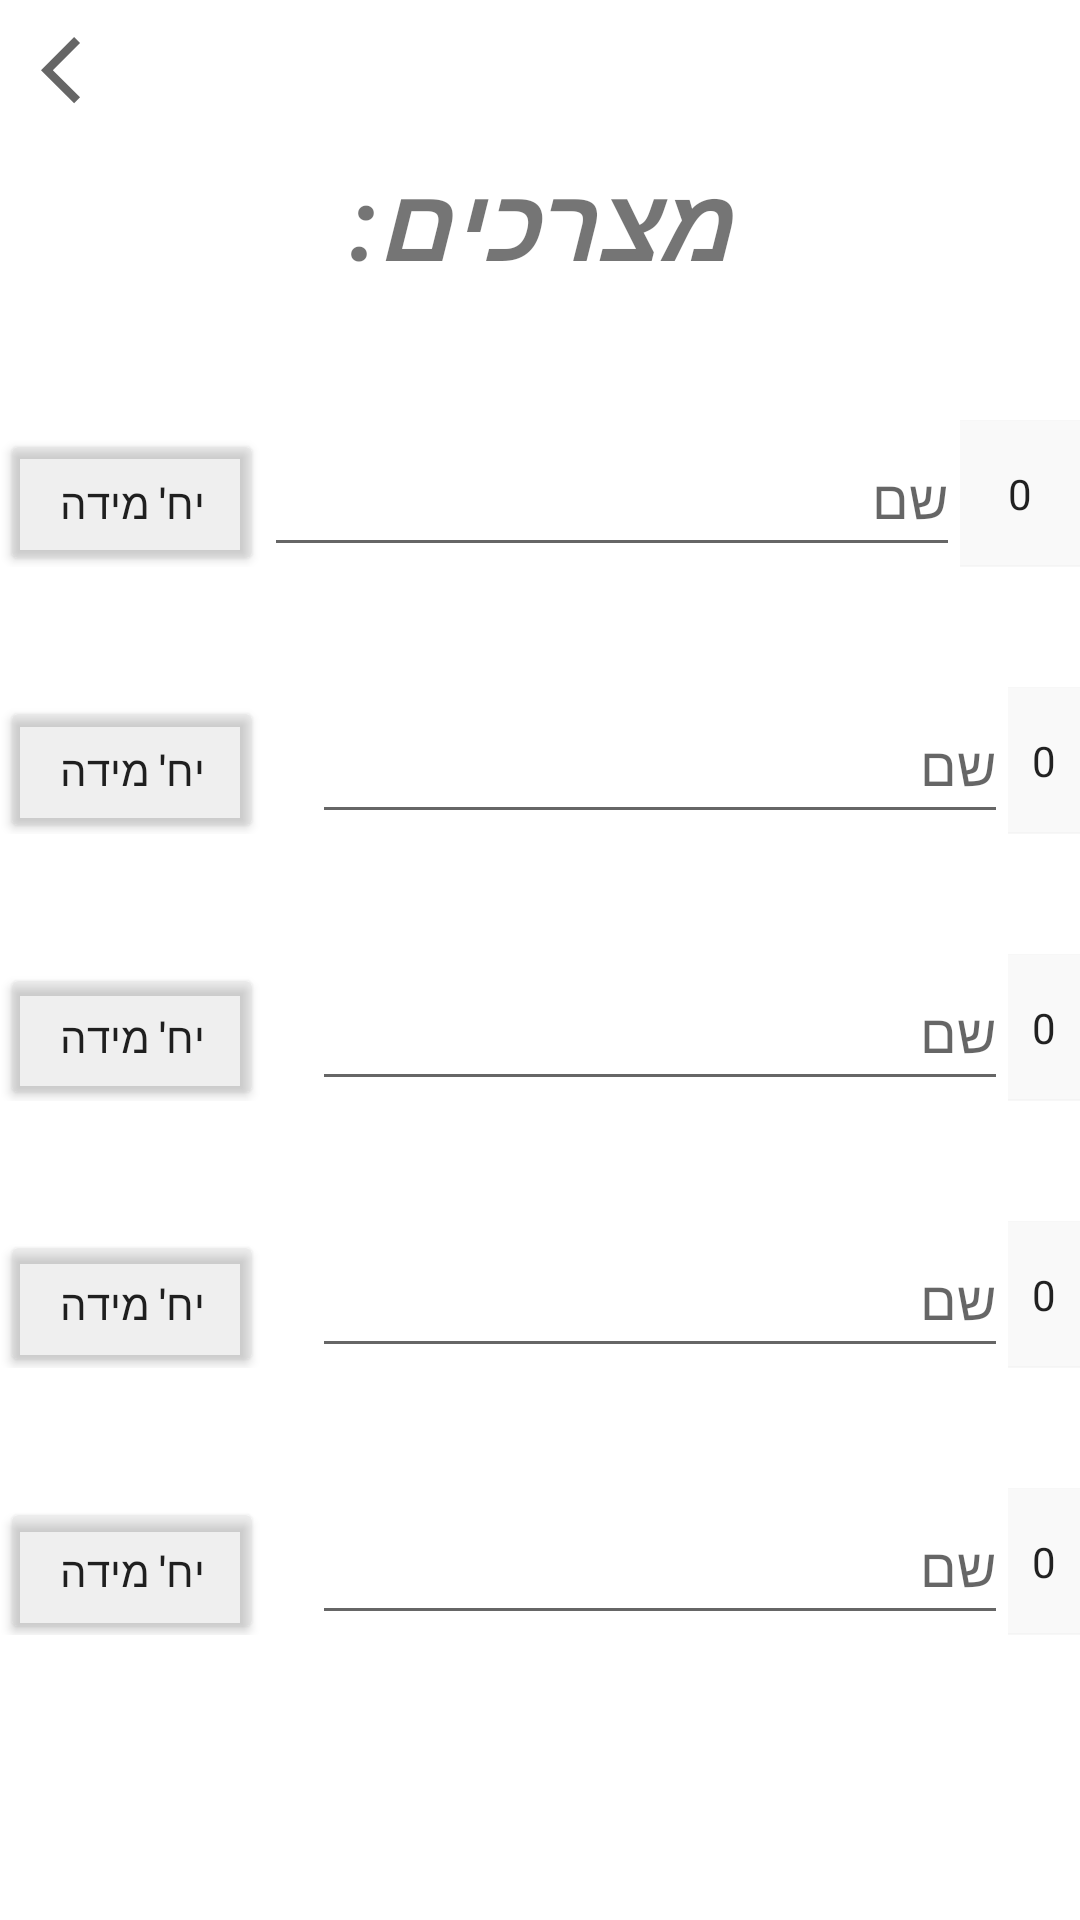

The Android layout XML behind this screen, and the referenced resources:
<!-- AndroidManifest.xml: application theme Theme.ScooksProject -->
<!-- res/layout/ingredients.xml -->
<?xml version="1.0" encoding="utf-8"?>
<androidx.constraintlayout.widget.ConstraintLayout xmlns:android="http://schemas.android.com/apk/res/android"
    xmlns:app="http://schemas.android.com/apk/res-auto"
    xmlns:tools="http://schemas.android.com/tools"
    android:layout_width="match_parent"
    android:layout_height="match_parent">

    <TextView
        android:id="@+id/ingredientsTitle"
        android:layout_width="251dp"
        android:layout_height="60dp"
        android:layout_marginTop="44dp"
        android:gravity="center"
        android:text="מצרכים:"
        android:textSize="34sp"
        android:textStyle="bold|italic"
        app:layout_constraintEnd_toEndOf="parent"
        app:layout_constraintStart_toStartOf="parent"
        app:layout_constraintTop_toTopOf="parent" />

    <androidx.core.widget.NestedScrollView
        android:id="@+id/ingredientsScrollView"
        android:layout_width="match_parent"
        android:layout_height="match_parent"
        android:layout_marginTop="100dp"
        app:layout_constraintBottom_toBottomOf="parent"
        app:layout_constraintEnd_toEndOf="parent"
        app:layout_constraintStart_toStartOf="parent"
        app:layout_constraintTop_toBottomOf="@+id/ingredientsTitle">

        <LinearLayout
            android:layout_width="match_parent"
            android:layout_height="match_parent"
            android:orientation="vertical"
            android:weightSum="1">

            <LinearLayout
                android:layout_width="match_parent"
                android:layout_height="wrap_content"
                android:layout_marginTop="40dp"
                android:orientation="horizontal"
                android:weightSum="1">

                <Button
                    android:id="@+id/amountTypeBtn9"
                    android:layout_width="wrap_content"
                    android:layout_height="49dp"
                    android:layout_marginTop="0dp"
                    android:backgroundTint="#45C5C5C5"
                    android:text="יח' מידה" />

                <EditText
                    android:id="@+id/ingredientNameET2"
                    android:layout_width="232dp"
                    android:layout_height="49dp"
                    android:layout_marginStart="0dp"
                    android:ems="10"
                    android:hint="שם"
                    android:inputType="textPersonName" />

                <NumberPicker
                    android:layout_width="match_parent"
                    android:layout_height="49dp"
                    android:background="#22CDCDCD" />
            </LinearLayout>

            <TableRow
                android:layout_width="match_parent"
                android:layout_height="wrap_content"
                android:layout_marginTop="40dp">

                <Button
                    android:id="@+id/amountTypeBtn9"
                    android:layout_width="wrap_content"
                    android:layout_height="49dp"
                    android:layout_marginTop="0dp"
                    android:backgroundTint="#45C5C5C5"
                    android:text="יח' מידה" />

                <EditText
                    android:id="@+id/ingredientNameET2"
                    android:layout_width="232dp"
                    android:layout_height="49dp"
                    android:layout_marginStart="16dp"
                    android:ems="10"
                    android:hint="שם"
                    android:inputType="textPersonName" />

                <NumberPicker
                    android:layout_width="match_parent"
                    android:layout_height="49dp"
                    android:background="#22CDCDCD" />
            </TableRow>

            <TableRow
                android:layout_width="match_parent"
                android:layout_height="wrap_content"
                android:layout_marginTop="40dp">

                <Button
                    android:id="@+id/amountTypeBtn9"
                    android:layout_width="wrap_content"
                    android:layout_height="49dp"
                    android:layout_marginTop="0dp"
                    android:backgroundTint="#45C5C5C5"
                    android:text="יח' מידה" />

                <EditText
                    android:id="@+id/ingredientNameET2"
                    android:layout_width="232dp"
                    android:layout_height="49dp"
                    android:layout_marginStart="16dp"
                    android:ems="10"
                    android:hint="שם"
                    android:inputType="textPersonName" />

                <NumberPicker
                    android:layout_width="match_parent"
                    android:layout_height="49dp"
                    android:background="#22CDCDCD" />
            </TableRow>

            <TableRow
                android:layout_width="match_parent"
                android:layout_height="wrap_content"
                android:layout_marginTop="40dp">

                <Button
                    android:id="@+id/amountTypeBtn9"
                    android:layout_width="wrap_content"
                    android:layout_height="49dp"
                    android:layout_marginTop="0dp"
                    android:backgroundTint="#45C5C5C5"
                    android:text="יח' מידה" />

                <EditText
                    android:id="@+id/ingredientNameET2"
                    android:layout_width="232dp"
                    android:layout_height="49dp"
                    android:layout_marginStart="16dp"
                    android:ems="10"
                    android:hint="שם"
                    android:inputType="textPersonName" />

                <NumberPicker
                    android:layout_width="match_parent"
                    android:layout_height="49dp"
                    android:background="#22CDCDCD" />
            </TableRow>

            <TableRow
                android:layout_width="wrap_content"
                android:layout_height="wrap_content"
                android:layout_marginTop="40dp">

                <Button
                    android:id="@+id/amountTypeBtn7"
                    android:layout_width="wrap_content"
                    android:layout_height="49dp"
                    android:layout_marginTop="0dp"
                    android:backgroundTint="#45C5C5C5"
                    android:onClick="showPopupMenu"
                    android:text="יח' מידה" />

                <EditText
                    android:id="@+id/ingredientNameET2"
                    android:layout_width="232dp"
                    android:layout_height="49dp"
                    android:layout_marginStart="16dp"
                    android:ems="10"
                    android:hint="שם"
                    android:inputType="textPersonName" />

                <NumberPicker
                    android:layout_width="match_parent"
                    android:layout_height="49dp"
                    android:background="#22CDCDCD" />
            </TableRow>
        </LinearLayout>
    </androidx.core.widget.NestedScrollView>

    <ImageView
        android:layout_width="83dp"
        android:layout_height="71dp"
        android:src="@drawable/add"
        app:layout_constraintBottom_toBottomOf="parent"
        app:layout_constraintEnd_toEndOf="parent"
        app:layout_constraintStart_toStartOf="parent"
        app:layout_constraintTop_toBottomOf="@+id/ingredientsScrollView"
        app:layout_constraintVertical_bias="0.181"
        tools:ignore="MissingConstraints" />

    <ImageView
        android:layout_width="36dp"
        android:layout_height="29dp"
        android:layout_margin="10dp"
        android:src="@drawable/arrow_back"
        app:layout_constraintStart_toStartOf="parent"
        app:layout_constraintTop_toTopOf="parent" />

</androidx.constraintlayout.widget.ConstraintLayout>
<!-- resources referenced by this layout -->
<resources>
  <!-- drawable arrow_back (drawable) -->
  <vector xmlns:android="http://schemas.android.com/apk/res/android"
      android:width="24dp"
      android:height="24dp"
      android:viewportWidth="26"
      android:viewportHeight="26"
      android:tint="?attr/colorControlNormal">
    <path
        android:fillColor="@android:color/white"
        android:pathData="M11.67,3.87L9.9,2.1 0,12l9.9,9.9 1.77,-1.77L3.54,12z"/>
  </vector>
  <style name="Theme.ScooksProject" parent="Theme.MaterialComponents.DayNight.NoActionBar">
          
          <item name="colorPrimary">@color/purple_500</item>
          <item name="colorPrimaryVariant">@color/purple_700</item>
          <item name="colorOnPrimary">@color/white</item>
          
          <item name="colorSecondary">@color/teal_200</item>
          <item name="colorSecondaryVariant">@color/teal_700</item>
          <item name="colorOnSecondary">@color/black</item>
          
          <item name="android:statusBarColor" tools:targetApi="l">?attr/colorPrimaryVariant</item>
          
      </style>
  <color name="purple_500">#FF6200EE</color>
  <color name="purple_700">#FF3700B3</color>
  <color name="white">#FFFFFFFF</color>
  <color name="teal_200">#FF03DAC5</color>
  <color name="teal_700">#FF018786</color>
  <color name="black">#FF000000</color>
</resources>
